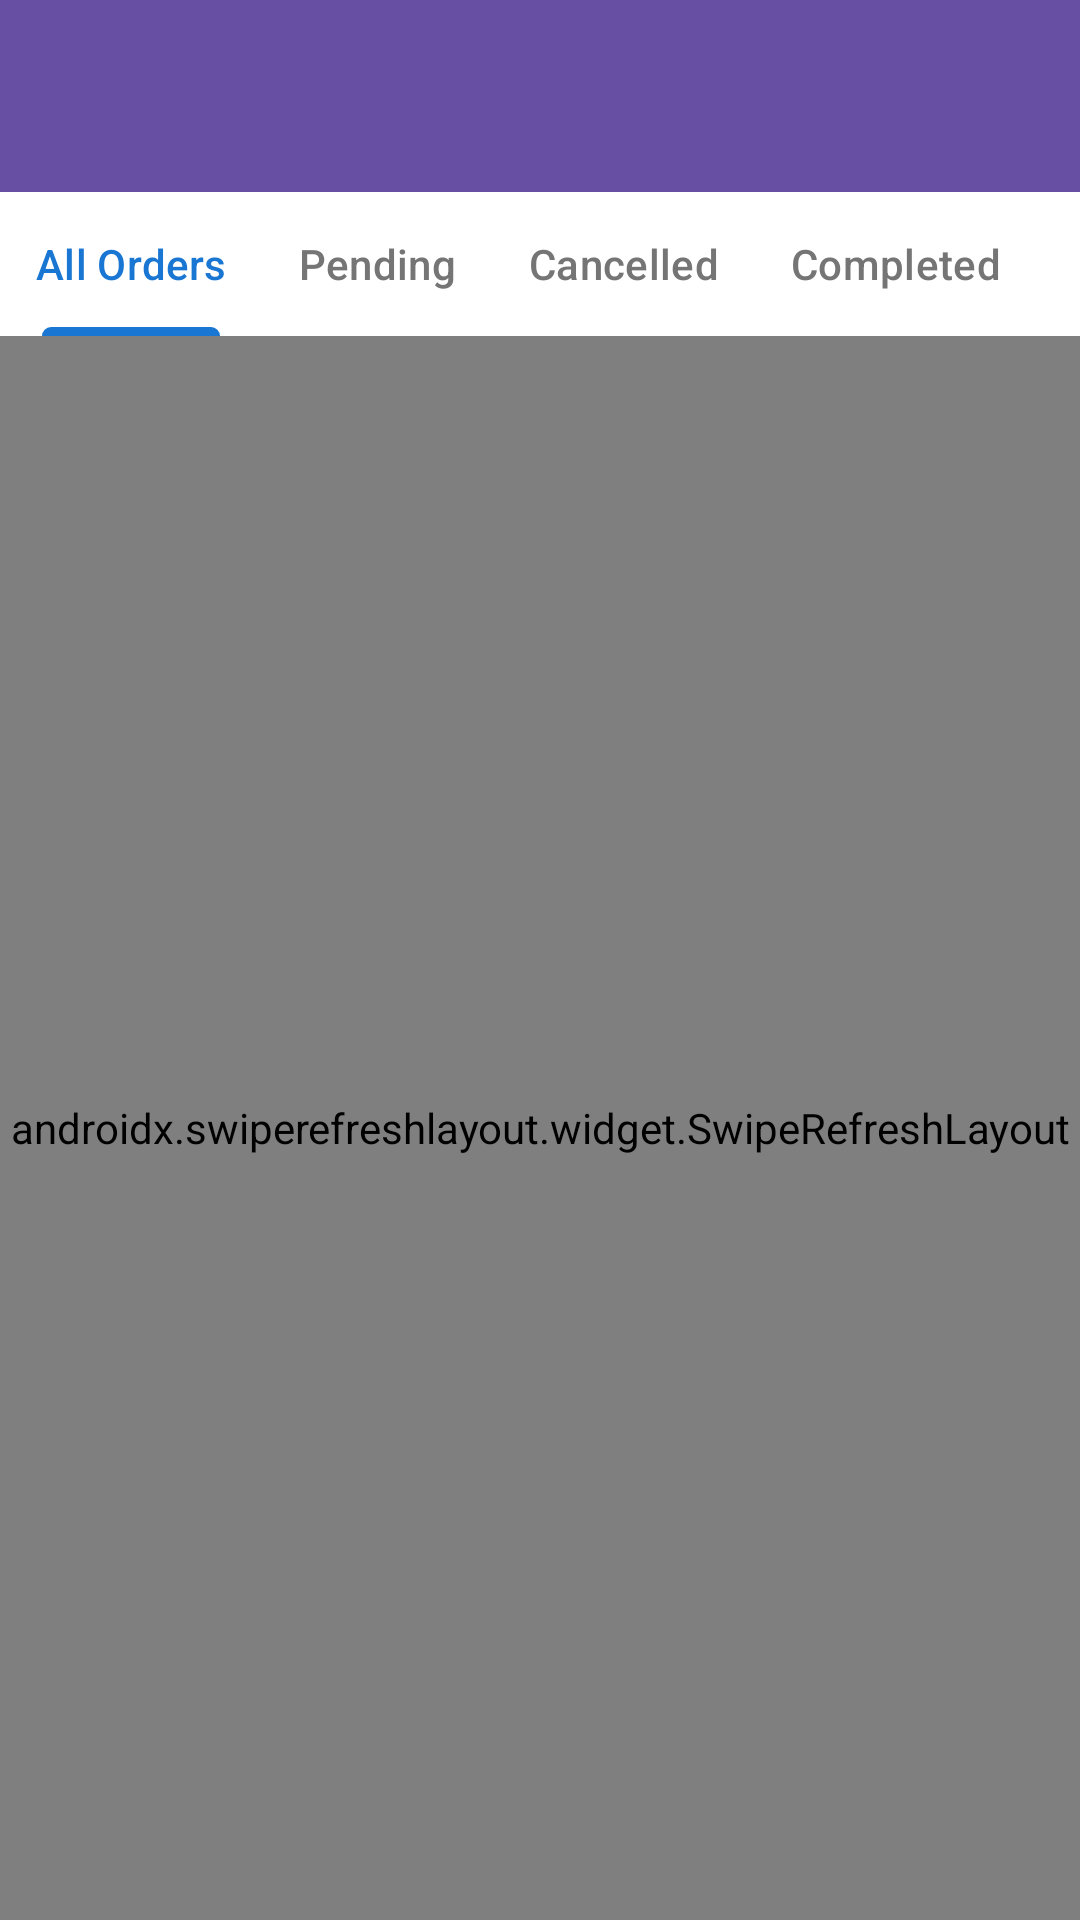

Here is an Android app screen rendered from its layout file. Give the layout XML and the strings, colors and styles it references.
<!-- AndroidManifest.xml: application theme Theme.Material3.Light.NoActionBar -->
<!-- res/layout/activity_manage_order.xml -->
<?xml version="1.0" encoding="utf-8"?>
<androidx.coordinatorlayout.widget.CoordinatorLayout
    xmlns:android="http://schemas.android.com/apk/res/android"
    xmlns:app="http://schemas.android.com/apk/res-auto"
    xmlns:tools="http://schemas.android.com/tools"
    android:layout_width="match_parent"
    android:layout_height="match_parent"
    android:background="@color/background_gray"
    tools:context=".activity.admin.ManageOrderActivity">

    <com.google.android.material.appbar.AppBarLayout
        android:layout_width="match_parent"
        android:layout_height="wrap_content">

        <com.google.android.material.appbar.MaterialToolbar
            android:id="@+id/toolbar"
            android:layout_width="match_parent"
            android:layout_height="?attr/actionBarSize"
            android:background="?attr/colorPrimary"
            android:theme="@style/ThemeOverlay.MaterialComponents.Dark.ActionBar">

        </com.google.android.material.appbar.MaterialToolbar>

        <com.google.android.material.tabs.TabLayout
            android:id="@+id/tabLayout"
            android:layout_width="match_parent"
            android:layout_height="wrap_content"
            android:background="@color/white"
            app:tabMode="scrollable"
            app:tabTextColor="@color/text_secondary"
            app:tabSelectedTextColor="@color/primary"
            app:tabIndicatorColor="@color/primary">

            <com.google.android.material.tabs.TabItem
                android:layout_width="wrap_content"
                android:layout_height="wrap_content"
                android:text="All Orders" />

            <com.google.android.material.tabs.TabItem
                android:layout_width="wrap_content"
                android:layout_height="wrap_content"
                android:text="Pending" />

            <com.google.android.material.tabs.TabItem
                android:layout_width="wrap_content"
                android:layout_height="wrap_content"
                android:text="Cancelled" />

            <com.google.android.material.tabs.TabItem
                android:layout_width="wrap_content"
                android:layout_height="wrap_content"
                android:text="Completed" />

        </com.google.android.material.tabs.TabLayout>

    </com.google.android.material.appbar.AppBarLayout>


    <androidx.swiperefreshlayout.widget.SwipeRefreshLayout
        android:id="@+id/swipeRefresh"
        android:layout_width="match_parent"
        android:layout_height="match_parent"
        app:layout_behavior="@string/appbar_scrolling_view_behavior">

        <androidx.recyclerview.widget.RecyclerView
            android:id="@+id/ordersRecyclerView"
            android:layout_width="match_parent"
            android:layout_height="match_parent"
            android:clipToPadding="false"
            android:padding="8dp" />

    </androidx.swiperefreshlayout.widget.SwipeRefreshLayout>

</androidx.coordinatorlayout.widget.CoordinatorLayout>
<!-- resources referenced by this layout -->
<resources>
  <color name="background_gray">#F5F5F5</color>
  <color name="primary">#1976D2</color>
  <color name="text_secondary">#757575</color>
  <color name="white">#FFFFFFFF</color>
</resources>
